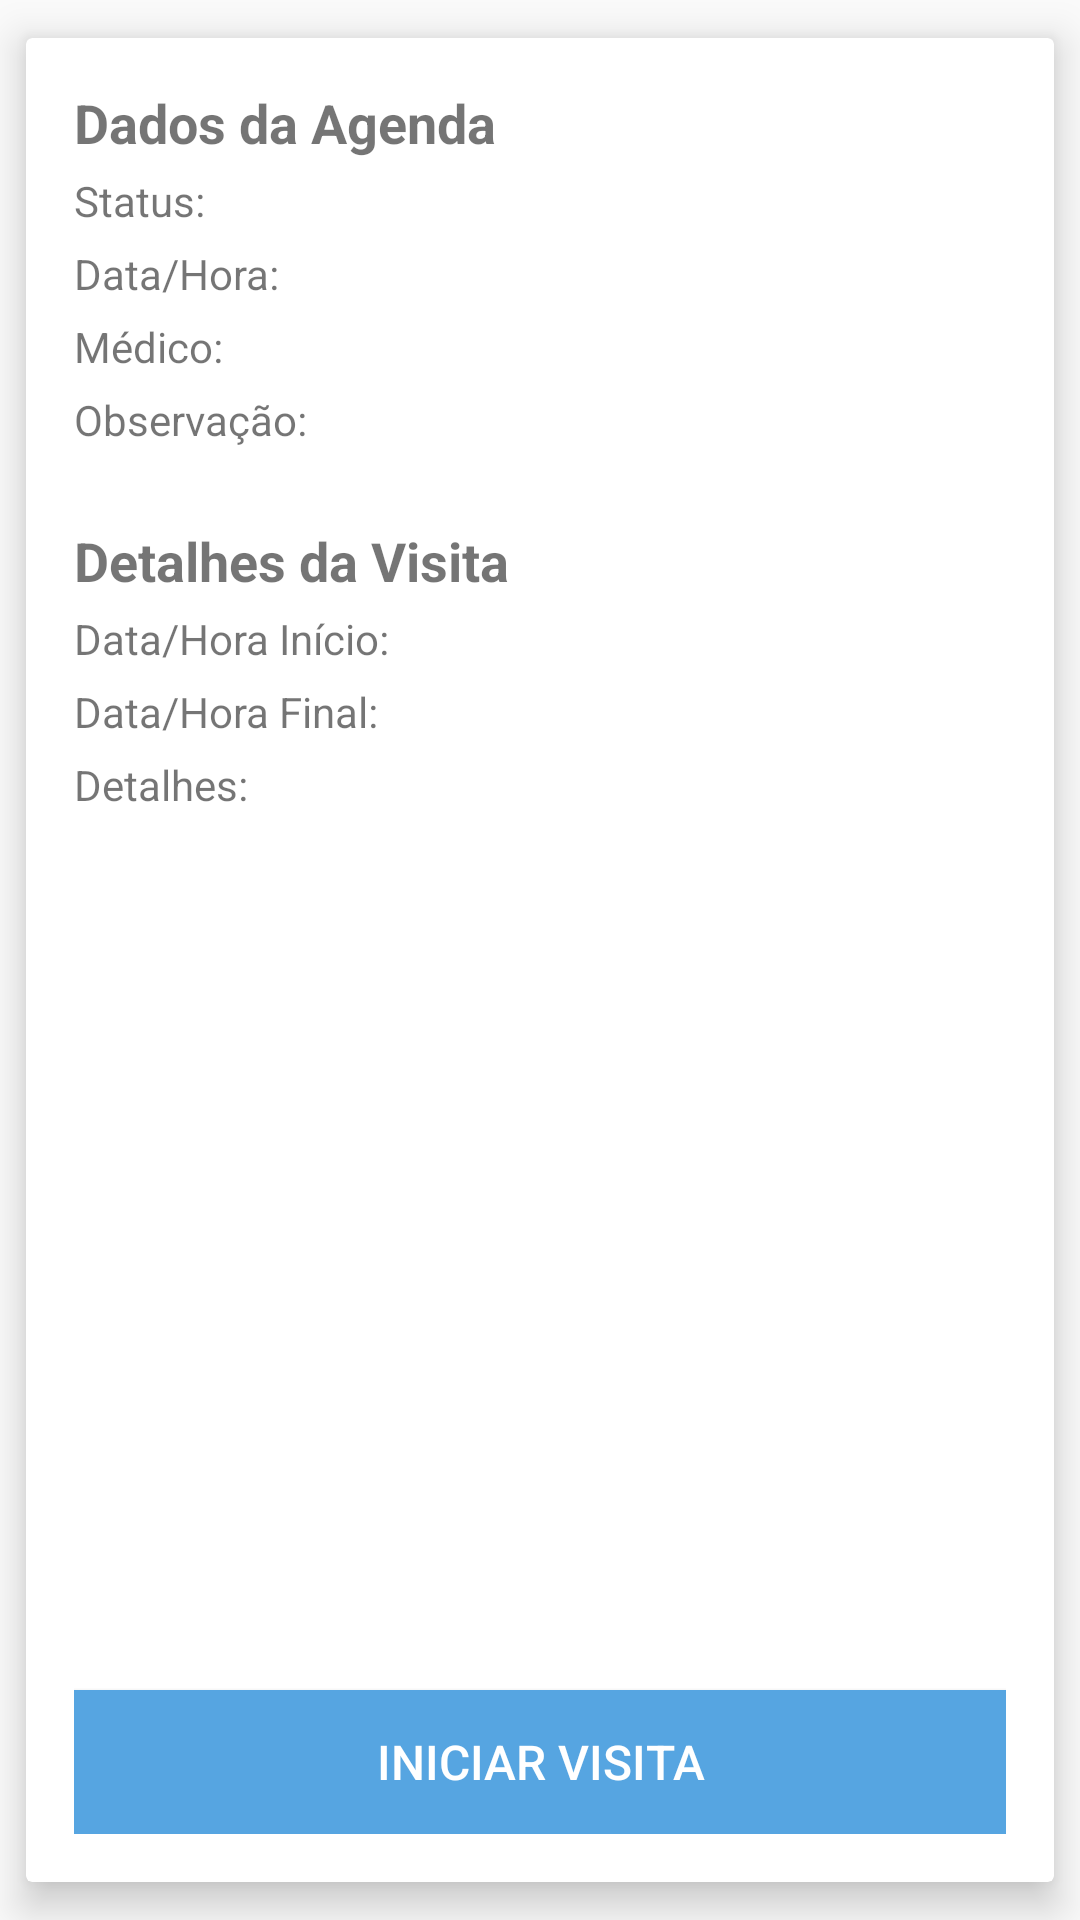

Android layout source for this screen:
<!-- AndroidManifest.xml: application theme AppTheme -->
<!-- res/layout/content_detalhes_visita.xml -->
<?xml version="1.0" encoding="utf-8"?>
<FrameLayout xmlns:android="http://schemas.android.com/apk/res/android"
    xmlns:tools="http://schemas.android.com/tools"
    xmlns:app="http://schemas.android.com/apk/res-auto"
    android:layout_width="match_parent"
    android:layout_height="match_parent"
    app:layout_behavior="@string/appbar_scrolling_view_behavior"
    tools:showIn="@layout/activity_detalhes_visita"
    tools:context=".presentation.detalhesvisita.DetalhesVisitaActivity"
    >

    <android.support.v7.widget.CardView
        style="@style/Widget.Propagandista.CardView"
        android:layout_width="match_parent"
        android:layout_height="match_parent"
        >

        <RelativeLayout
            android:layout_width="match_parent"
            android:layout_height="match_parent"
            >

            <TableLayout
                android:layout_width="match_parent"
                android:layout_height="wrap_content"
                android:shrinkColumns="1"
                >

                <TableRow android:textAlignment="center">

                    <TextView
                        android:layout_width="wrap_content"
                        android:layout_height="wrap_content"
                        android:textAppearance="@style/TextAppearance.AppCompat.Small"
                        android:text="Dados da Agenda"
                        android:textStyle="bold"
                        android:textSize="@dimen/abc_dialog_padding_top_material" />
                </TableRow>

                <TableRow>

                    <TextView
                        android:layout_width="wrap_content"
                        android:layout_height="wrap_content"
                        android:textAppearance="@style/TextAppearance.AppCompat.Small"
                        android:text="Status: "
                        />

                    <TextView
                        android:id="@+id/status"
                        android:layout_width="wrap_content"
                        android:layout_height="wrap_content"
                        android:textAppearance="@style/TextAppearance.AppCompat.Medium"
                        tools:text="Pendente"
                        />
                </TableRow>

                <TableRow>

                    <TextView
                        android:id="@+id/data_hora_label"
                        android:layout_width="wrap_content"
                        android:layout_height="wrap_content"
                        android:textAppearance="@style/TextAppearance.AppCompat.Small"
                        android:text="Data/Hora:"
                        />

                    <TextView
                        android:id="@+id/data_hora_view"
                        android:layout_width="wrap_content"
                        android:layout_height="wrap_content"
                        android:textAppearance="@style/TextAppearance.AppCompat.Medium"
                        tools:text="17-10-2015/11:30"
                        />
                </TableRow>

                <TableRow>

                    <TextView
                        android:id="@+id/medico_label"
                        android:layout_width="wrap_content"
                        android:layout_height="wrap_content"
                        android:textAppearance="@style/TextAppearance.AppCompat.Small"
                        android:text="Médico:"
                        />

                    <TextView
                        android:id="@+id/medico_view"
                        android:layout_width="wrap_content"
                        android:layout_height="wrap_content"
                        android:textAppearance="@style/TextAppearance.AppCompat.Medium"
                        tools:text="Dr. Alecio"
                        />
                </TableRow>

                <TableRow>

                    <TextView
                        android:id="@+id/obs_label"
                        android:layout_width="wrap_content"
                        android:layout_height="wrap_content"
                        android:textAppearance="@style/TextAppearance.AppCompat.Small"
                        android:text="Observação:"
                        />

                    <TextView
                        android:id="@+id/obs_view"
                        android:layout_width="wrap_content"
                        android:layout_height="wrap_content"
                        android:textAppearance="@style/TextAppearance.AppCompat.Medium"
                        tools:text="Devo chegar com 10 minutos de antecedência"
                        />
                </TableRow>

                <TableRow android:textAlignment="center">

                    <TextView
                        android:layout_width="wrap_content"
                        android:layout_height="wrap_content"
                        android:textAppearance="@style/TextAppearance.AppCompat.Small"
                        android:textStyle="bold"
                        android:textSize="@dimen/abc_dialog_padding_top_material" />
                </TableRow>

                <TableRow android:textAlignment="center">

                    <TextView
                        android:layout_width="wrap_content"
                        android:layout_height="wrap_content"
                        android:textAppearance="@style/TextAppearance.AppCompat.Small"
                        android:text="Detalhes da Visita"
                        android:textStyle="bold"
                        android:textSize="@dimen/abc_dialog_padding_top_material" />
                </TableRow>

                <TableRow>

                    <TextView
                        android:id="@+id/data_hora_ini_label"
                        android:layout_width="wrap_content"
                        android:layout_height="wrap_content"
                        android:textAppearance="@style/TextAppearance.AppCompat.Small"
                        android:text="Data/Hora Início:"
                        />

                    <TextView
                        android:id="@+id/data_hora_ini_view"
                        android:layout_width="wrap_content"
                        android:layout_height="wrap_content"
                        android:textAppearance="@style/TextAppearance.AppCompat.Medium"
                        tools:text="17-10-2015/11:30"
                        />
                </TableRow>

                <TableRow>

                    <TextView
                        android:id="@+id/data_hora_final_label"
                        android:layout_width="wrap_content"
                        android:layout_height="wrap_content"
                        android:textAppearance="@style/TextAppearance.AppCompat.Small"
                        android:text="Data/Hora Final:"
                        />

                    <TextView
                        android:id="@+id/data_hora_final_view"
                        android:layout_width="wrap_content"
                        android:layout_height="wrap_content"
                        android:textAppearance="@style/TextAppearance.AppCompat.Medium"
                        tools:text="17-10-2015/11:30"
                        />
                </TableRow>

                <TableRow>

                    <TextView
                        android:id="@+id/detail_label"
                        android:layout_width="wrap_content"
                        android:layout_height="wrap_content"
                        android:textAppearance="@style/TextAppearance.AppCompat.Small"
                        android:text="Detalhes:"
                        />

                    <TextView
                        android:id="@+id/details_view"
                        android:layout_width="wrap_content"
                        android:layout_height="wrap_content"
                        android:textAppearance="@style/TextAppearance.AppCompat.Medium"
                        tools:text="Detalhes final da visita"
                        />
                </TableRow>
            </TableLayout>

            <Button
                style="@style/Button"
                android:id="@+id/btnIniciar"
                android:text="Iniciar Visita"
                android:layout_alignParentBottom="true"
                />
        </RelativeLayout>

    </android.support.v7.widget.CardView>
</FrameLayout>
<!-- res/layout/activity_detalhes_visita.xml (included above) -->
<?xml version="1.0" encoding="utf-8"?>
<android.support.design.widget.CoordinatorLayout
    xmlns:android="http://schemas.android.com/apk/res/android"
    xmlns:app="http://schemas.android.com/apk/res-auto"
    xmlns:tools="http://schemas.android.com/tools"
    android:id="@id/root_layout"
    android:layout_width="match_parent"
    android:layout_height="match_parent"
    android:fitsSystemWindows="true"
    tools:context=".presentation.detalhesvisita.DetalhesVisitaActivity"
    >

    <android.support.design.widget.AppBarLayout
        android:layout_height="wrap_content"
        android:layout_width="match_parent"
        android:theme="@style/AppTheme.AppBarOverlay"
        >

        <android.support.v7.widget.Toolbar
            android:id="@+id/toolbar"
            android:layout_width="match_parent"
            android:layout_height="?attr/actionBarSize"
            android:background="?attr/colorPrimary"
            app:popupTheme="@style/AppTheme.PopupOverlay"
            />

    </android.support.design.widget.AppBarLayout>

    <include layout="@layout/content_detalhes_visita" />

</android.support.design.widget.CoordinatorLayout>
<!-- resources referenced by this layout -->
<resources>
  <style name="AppTheme.AppBarOverlay" parent="ThemeOverlay.AppCompat.Dark.ActionBar" />
  <style name="AppTheme.PopupOverlay" parent="ThemeOverlay.AppCompat.Light" />
  <style name="Button">
          <item name="android:background">#56A5E1</item>
          <item name="android:textColor">#FFFF</item>
          <item name="android:textSize">@dimen/activity_list</item>
          <item name="android:layout_width">match_parent</item>
          <item name="android:layout_height">wrap_content</item>
      </style>
  <style name="Widget.Propagandista.CardView">
          <item name="android:background">@color/white</item>
          <item name="cardCornerRadius">2dp</item>
          <item name="cardElevation">8dp</item>
          <item name="cardMaxElevation">8dp</item>
          <item name="cardUseCompatPadding">true</item>
          <item name="contentPadding">16dp</item>
      </style>
  <style name="AppTheme" parent="Theme.AppCompat.Light.DarkActionBar">
          <item name="colorPrimary">@color/colorPrimary</item>
          <item name="colorPrimaryDark">@color/colorPrimaryDark</item>
          <item name="colorAccent">@color/colorAccent</item>
          <item name="preferenceTheme">@style/PreferenceThemeOverlay</item>
      </style>
  <dimen name="activity_list">16dp</dimen>
  <color name="white">#FFFFFF</color>
  <color name="colorPrimary">#3F51B5</color>
  <color name="colorPrimaryDark">#303F9F</color>
  <color name="colorAccent">#FF4081</color>
</resources>
